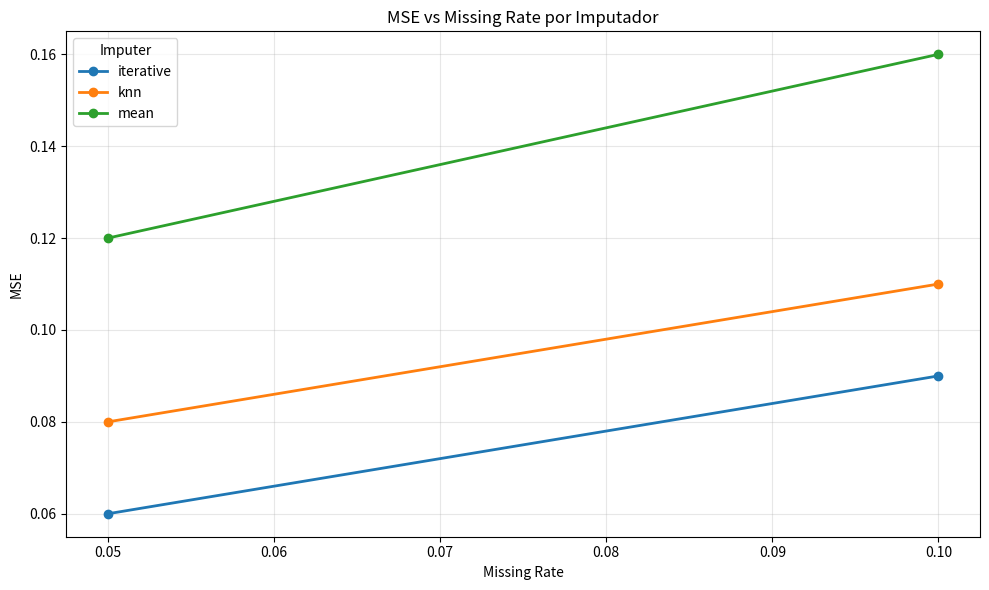
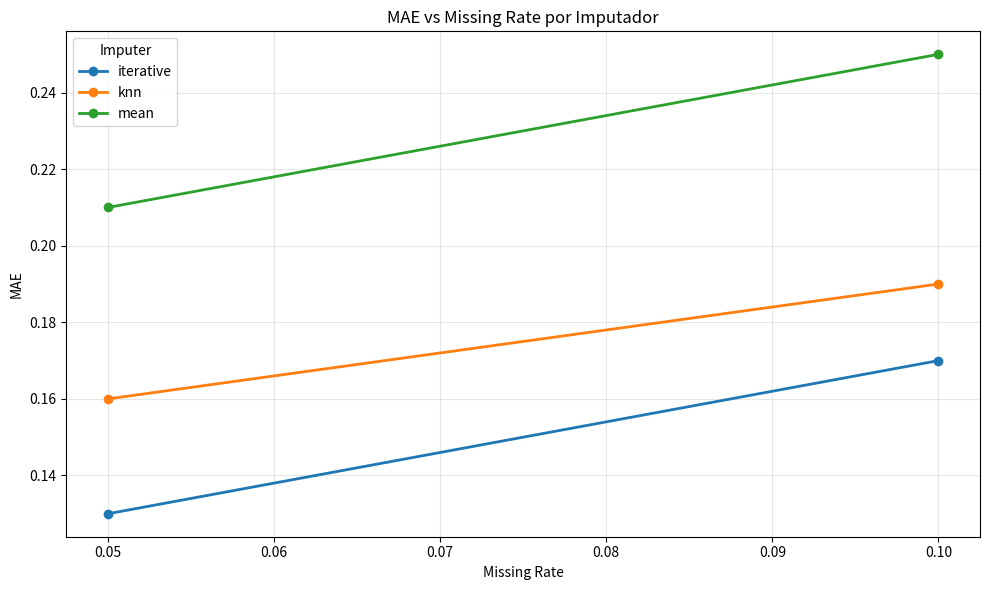

Source code (Python) for these figures, in order:
from __future__ import annotations

from datetime import datetime
from pathlib import Path
from typing import Iterable

import matplotlib.pyplot as plt
import pandas as pd


REQUIRED_COLUMNS = {"imputer", "missing_rate", "mse", "mae"}


def _validate_results(df: pd.DataFrame) -> None:
  missing = REQUIRED_COLUMNS - set(df.columns)
  if missing:
    cols = ", ".join(sorted(missing))
    raise ValueError(f"Faltan columnas requeridas en results: {cols}")


def _prepare_output_dirs(base_dir: Path) -> dict[str, Path]:
  tables_dir = base_dir / "tables"
  plots_dir = base_dir / "plots"
  logs_dir = base_dir / "logs"

  for directory in (base_dir, tables_dir, plots_dir, logs_dir):
    directory.mkdir(parents=True, exist_ok=True)

  return {
    "base": base_dir,
    "tables": tables_dir,
    "plots": plots_dir,
    "logs": logs_dir,
  }


def save_tables(df: pd.DataFrame, tables_dir: Path) -> tuple[Path, Path]:
  """Guarda tabla plana y tabla pivote de MSE."""
  flat_path = tables_dir / "experiment_results.csv"
  pivot_path = tables_dir / "mse_comparison.csv"

  df_sorted = df.sort_values(["imputer", "missing_rate"]).reset_index(drop=True)
  df_sorted.to_csv(flat_path, index=False)

  pivot_df = df.pivot_table(
    index="imputer",
    columns="missing_rate",
    values="mse",
    aggfunc="mean",
  ).sort_index(axis=0).sort_index(axis=1)
  pivot_df.to_csv(pivot_path)

  return flat_path, pivot_path


def _line_plot_by_imputer(
  df: pd.DataFrame,
  metric: str,
  output_path: Path,
  title: str,
  y_label: str,
) -> None:
  plt.figure(figsize=(10, 6))

  for imputer_name, group in df.groupby("imputer"):
    group_sorted = group.sort_values("missing_rate")
    plt.plot(
      group_sorted["missing_rate"],
      group_sorted[metric],
      marker="o",
      linewidth=2,
      label=imputer_name,
    )

  plt.title(title)
  plt.xlabel("Missing Rate")
  plt.ylabel(y_label)
  plt.grid(True, alpha=0.3)
  plt.legend(title="Imputer")
  plt.tight_layout()
  plt.savefig(output_path, dpi=150)
  plt.close()


def generate_plots(df: pd.DataFrame, plots_dir: Path) -> tuple[Path, Path]:
  """Genera graficas de MSE y MAE en funcion del missing_rate."""
  mse_path = plots_dir / "mse_vs_missing_rate.png"
  mae_path = plots_dir / "mae_vs_missing_rate.png"

  _line_plot_by_imputer(
    df=df,
    metric="mse",
    output_path=mse_path,
    title="MSE vs Missing Rate por Imputador",
    y_label="MSE",
  )
  _line_plot_by_imputer(
    df=df,
    metric="mae",
    output_path=mae_path,
    title="MAE vs Missing Rate por Imputador",
    y_label="MAE",
  )

  return mse_path, mae_path


def write_log(df: pd.DataFrame, logs_dir: Path) -> Path:
  """Escribe un resumen de ejecucion en texto plano."""
  log_path = logs_dir / "experiment_log.txt"

  timestamp = datetime.now().strftime("%Y-%m-%d %H:%M:%S")
  imputers = sorted(df["imputer"].astype(str).unique().tolist())
  missing_rates = sorted(df["missing_rate"].astype(float).unique().tolist())
  total_experiments = int(len(df))

  content = [
    "=== Experiment Log ===",
    f"Timestamp: {timestamp}",
    f"Imputers evaluados: {', '.join(imputers)}",
    "Missing rates utilizados: "
    + ", ".join(f"{rate:.2f}" for rate in missing_rates),
    f"Numero total de experimentos: {total_experiments}",
  ]

  log_path.write_text("\n".join(content) + "\n", encoding="utf-8")
  return log_path


def run_results_pipeline(results: Iterable[dict], base_results_dir: str | Path = "results") -> dict[str, Path]:
  """
  Ejecuta pipeline de post-procesado de resultados de imputacion.

  Params:
    results: iterable de dicts con claves imputer, missing_rate, mse, mae.
    base_results_dir: carpeta raiz de salida (por defecto: results).

  Returns:
    Diccionario con rutas de artefactos generados.
  """
  df = pd.DataFrame(list(results))
  if df.empty:
    raise ValueError("La lista de resultados esta vacia.")

  _validate_results(df)

  dirs = _prepare_output_dirs(Path(base_results_dir))
  experiment_csv, pivot_csv = save_tables(df, dirs["tables"])
  mse_plot, mae_plot = generate_plots(df, dirs["plots"])
  log_file = write_log(df, dirs["logs"])

  return {
    "experiment_results_csv": experiment_csv,
    "mse_comparison_csv": pivot_csv,
    "mse_plot": mse_plot,
    "mae_plot": mae_plot,
    "log_file": log_file,
  }


if __name__ == "__main__":
  example_results = [
    {"imputer": "mean", "missing_rate": 0.05, "mse": 0.12, "mae": 0.21},
    {"imputer": "knn", "missing_rate": 0.05, "mse": 0.08, "mae": 0.16},
    {"imputer": "iterative", "missing_rate": 0.05, "mse": 0.06, "mae": 0.13},
    {"imputer": "mean", "missing_rate": 0.10, "mse": 0.16, "mae": 0.25},
    {"imputer": "knn", "missing_rate": 0.10, "mse": 0.11, "mae": 0.19},
    {"imputer": "iterative", "missing_rate": 0.10, "mse": 0.09, "mae": 0.17},
  ]

  outputs = run_results_pipeline(example_results)
  print("Artefactos generados:")
  for name, path in outputs.items():
    print(f"- {name}: {path}")
